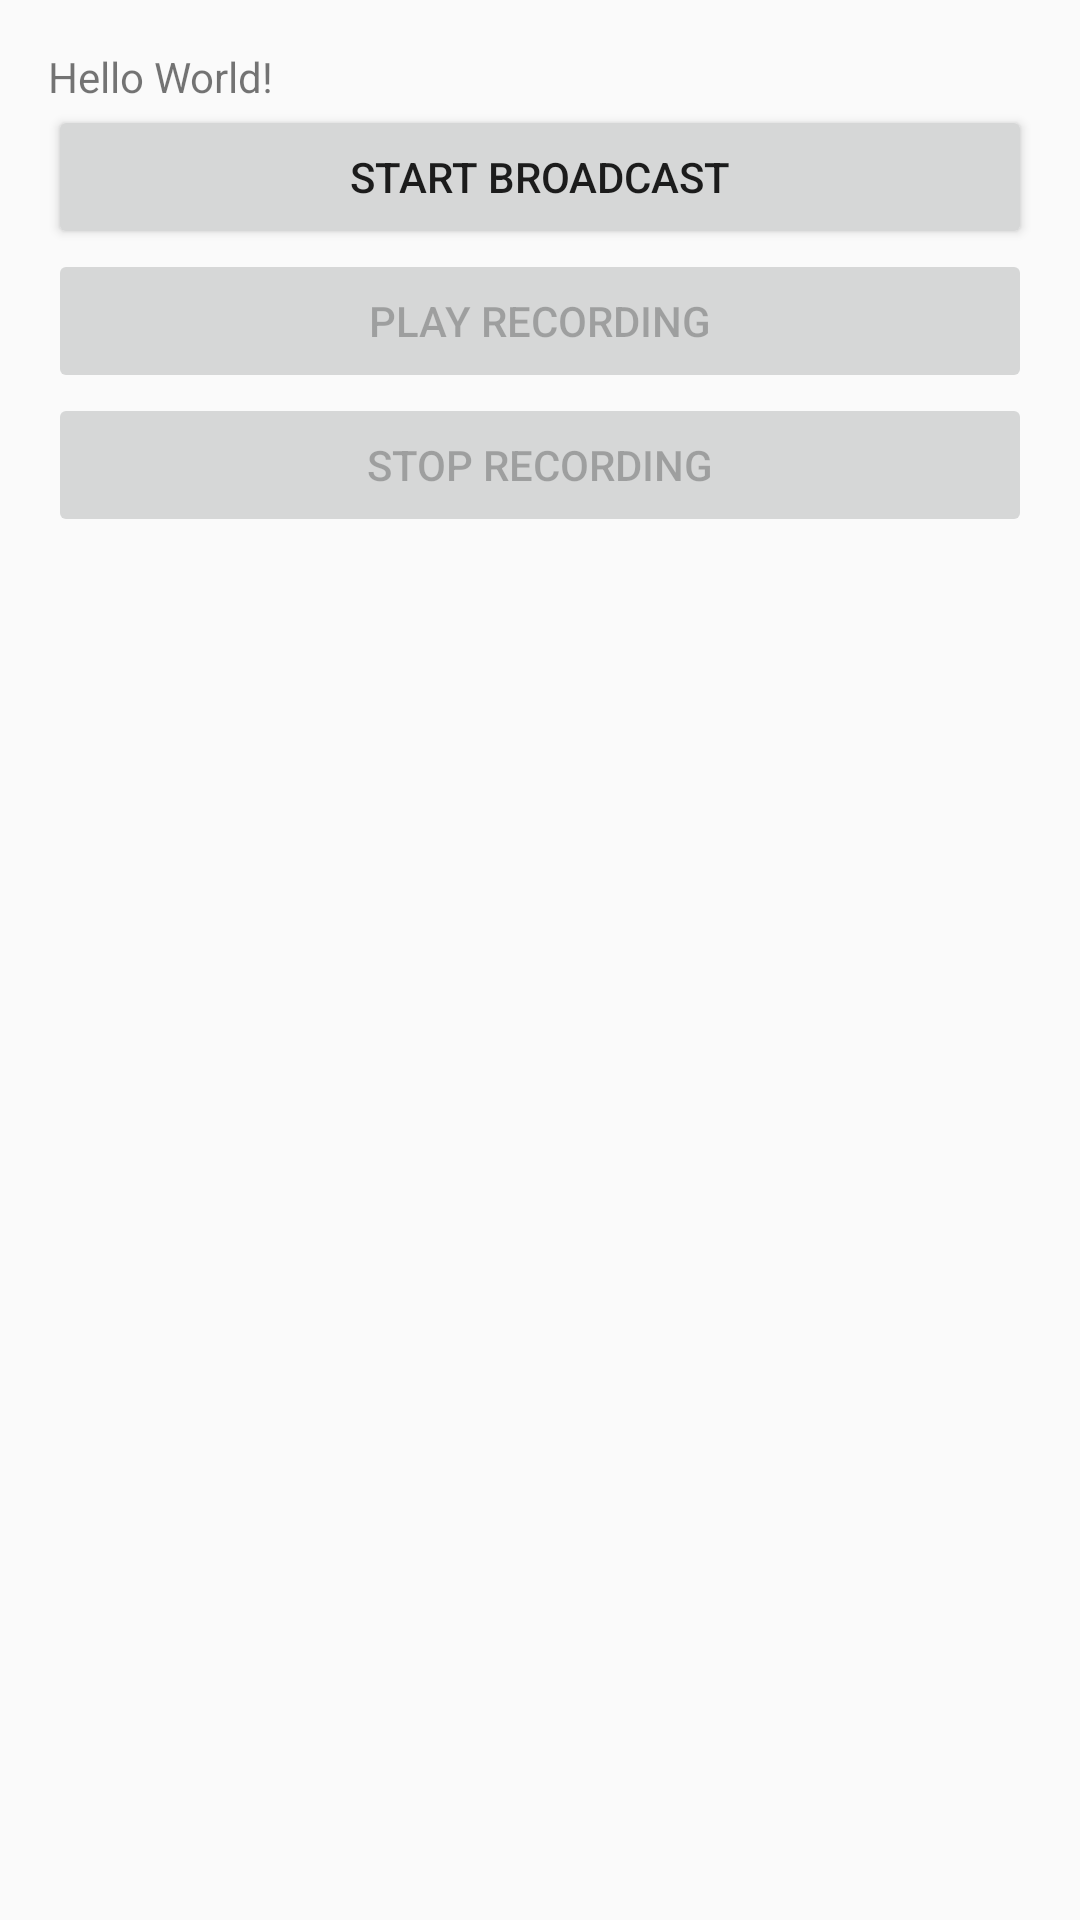

Layout XML and referenced resources for this Android screen:
<!-- AndroidManifest.xml: application theme AppTheme -->
<!-- res/layout/activity_main.xml -->
<?xml version="1.0" encoding="utf-8"?>
<LinearLayout xmlns:android="http://schemas.android.com/apk/res/android"
    xmlns:wowza="http://schemas.android.com/apk/res-auto"
    android:orientation="vertical"
    xmlns:tools="http://schemas.android.com/tools"
    android:id="@+id/activity_main"
    android:layout_width="match_parent"
    android:layout_height="match_parent"
    android:paddingBottom="@dimen/activity_vertical_margin"
    android:paddingLeft="@dimen/activity_horizontal_margin"
    android:paddingRight="@dimen/activity_horizontal_margin"
    android:paddingTop="@dimen/activity_vertical_margin"
    tools:context="com.github.example.examples.simplewowza.MainActivity">

    <TextView
        android:layout_width="wrap_content"
        android:layout_height="wrap_content"
        android:text="Hello World!" />

    <Button
        android:id="@+id/broadcast_button"
        android:layout_width="match_parent"
        android:layout_height="wrap_content"
        android:onClick="startBroadcast"
        android:text="@string/start_broadcast" />

    <Button
        android:id="@+id/play_button"
        android:layout_width="match_parent"
        android:layout_height="wrap_content"
        android:enabled="false"
        android:onClick="playMagic"
        android:text="@string/play_recording" />

    <Button
        android:id="@+id/stop_button"
        android:layout_width="match_parent"
        android:layout_height="wrap_content"
        android:enabled="false"
        android:onClick="stopMagic"
        android:text="@string/stop_recording" />
</LinearLayout>
<!-- resources referenced by this layout -->
<resources>
  <dimen name="activity_horizontal_margin">16dp</dimen>
  <dimen name="activity_vertical_margin">16dp</dimen>
  <string name="play_recording">Play recording</string>
  <string name="start_broadcast">Start broadcast</string>
  <string name="stop_recording">Stop recording</string>
  <style name="AppTheme" parent="Theme.AppCompat.Light.NoActionBar">
      
      
      <item name="colorPrimary">#3F51B5</item>
      
      <item name="colorPrimaryDark">#303F9F</item>
      
      <item name="colorAccent">#FF4081</item>
  </style>
</resources>
